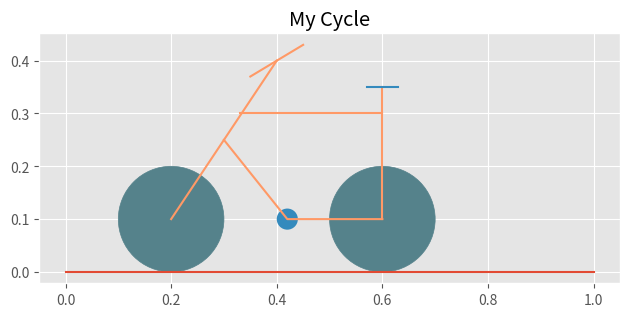

Recreate this plot in Python.
"""
Drawing cycle by using matplotlib.pyplot
"""
import matplotlib.pyplot as plt

plt.style.use('ggplot')

baseline_x_axis = [0, 1]
baseline_y_axis = [0, 0]

horizontal_bar_1_x_axis = [.33, .6]
horizontal_bar_1_y_axis = [.3, .3]

horizontal_bar_2_x_axis = [.3, .42, .6]
horizontal_bar_2_y_axis = [.25, .1, .1]

vertical_bar_1_x_axis = [.2, .4]
vertical_bar_1_y_axis = [.1, .4]

vertical_bar_2_x_axis = [.6, .6]
vertical_bar_2_y_axis = [.1, .35]

handle_x_axis = [.35, .4, .45]
handle_y_axis = [.37, .4, .43]

seat_x = [.57, .63]
seat_y = [.35, .35]


figure, axes = plt.subplots()
my_circle_1 = plt.Circle((.2, .1), .1, color='#55828b')
my_circle_2 = plt.Circle((.6, .1), .1, color='#55828b')
pedal = plt.Circle((.42, .1), .02)
axes.set_aspect(1)

plt.plot(baseline_x_axis, baseline_y_axis)
axes.add_artist(my_circle_1)
plt.plot(vertical_bar_1_x_axis, vertical_bar_1_y_axis, color='#ff9966')
axes.add_artist(my_circle_2)
plt.plot(vertical_bar_2_x_axis, vertical_bar_2_y_axis, color='#ff9966')
plt.plot(horizontal_bar_1_x_axis, horizontal_bar_1_y_axis, color='#ff9966')
plt.plot(horizontal_bar_2_x_axis, horizontal_bar_2_y_axis, color='#ff9966')
plt.plot(handle_x_axis, handle_y_axis, color='#ff9966')
plt.plot(seat_x, seat_y)
axes.add_artist(pedal)

plt.title('My Cycle')
plt.tight_layout()
plt.show()
